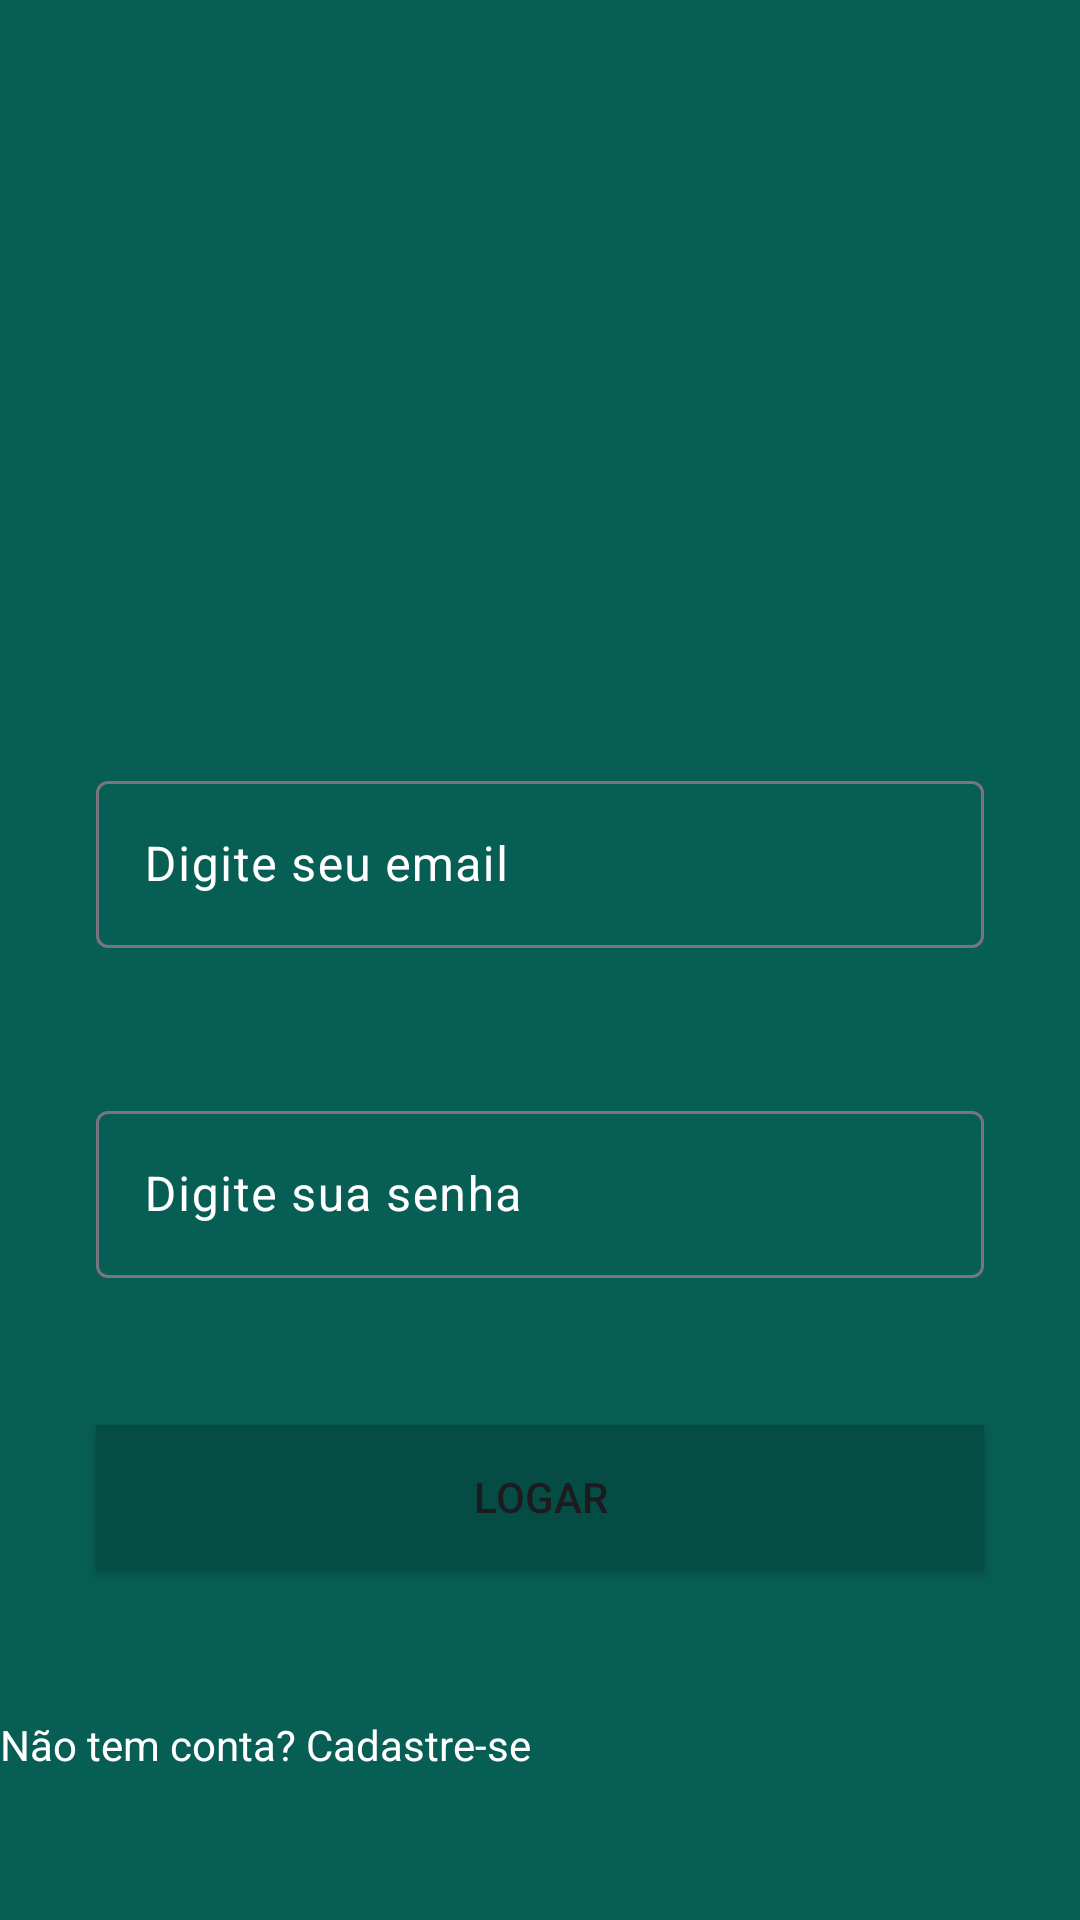

Produce the Android XML layout that renders to this screen, including the resource entries it uses.
<!-- AndroidManifest.xml: application theme Theme.WhatsApp -->
<!-- res/layout/activity_login.xml -->
<?xml version="1.0" encoding="utf-8"?>
<androidx.constraintlayout.widget.ConstraintLayout xmlns:android="http://schemas.android.com/apk/res/android"
    xmlns:app="http://schemas.android.com/apk/res-auto"
    xmlns:tools="http://schemas.android.com/tools"
    android:layout_width="match_parent"
    android:layout_height="match_parent"
    android:background="@color/primary"
    tools:context=".LoginActivity">

    <ImageView
        android:id="@+id/imageView"
        android:layout_width="200dp"
        android:layout_height="157dp"
        app:layout_constraintBottom_toTopOf="@+id/textInputLayout23"
        app:layout_constraintTop_toTopOf="parent"
        app:layout_constraintVertical_bias="0.5"
        app:srcCompat="@drawable/logo"
        tools:layout_editor_absoluteX="105dp" />

    <com.google.android.material.textfield.TextInputLayout
        android:id="@+id/textInputLayout23"
        android:layout_width="0dp"
        android:layout_height="61dp"
        android:layout_marginStart="32dp"
        android:layout_marginEnd="32dp"
        android:textColorHint="@color/white"
        app:layout_constraintBottom_toTopOf="@+id/textInputLayout24"
        app:layout_constraintEnd_toEndOf="parent"
        app:layout_constraintStart_toStartOf="parent"
        app:layout_constraintTop_toBottomOf="@+id/imageView"
        app:layout_constraintVertical_bias="0.5">

        <com.google.android.material.textfield.TextInputEditText
            android:layout_width="match_parent"
            android:layout_height="wrap_content"
            android:hint="@string/digite_email" />
    </com.google.android.material.textfield.TextInputLayout>

    <com.google.android.material.textfield.TextInputLayout
        android:id="@+id/textInputLayout24"
        android:layout_width="0dp"
        android:layout_height="wrap_content"
        android:layout_marginStart="32dp"
        android:layout_marginEnd="32dp"
        android:textColorHint="@color/white"
        app:layout_constraintBottom_toTopOf="@+id/button"
        app:layout_constraintEnd_toEndOf="parent"
        app:layout_constraintStart_toStartOf="parent"
        app:layout_constraintTop_toBottomOf="@+id/textInputLayout23"
        app:layout_constraintVertical_bias="0.5">

        <com.google.android.material.textfield.TextInputEditText
            android:layout_width="match_parent"
            android:layout_height="wrap_content"
            android:hint="@string/digite_senha" />
    </com.google.android.material.textfield.TextInputLayout>

    <Button
        android:id="@+id/button"
        android:layout_width="0dp"
        android:layout_height="wrap_content"
        android:layout_marginStart="32dp"
        android:layout_marginEnd="32dp"
        android:background="@color/primaryDark"
        android:text="@string/botao_logar"
        app:layout_constraintBottom_toTopOf="@+id/textView"
        app:layout_constraintEnd_toEndOf="parent"
        app:layout_constraintStart_toStartOf="parent"
        app:layout_constraintTop_toBottomOf="@+id/textInputLayout24"
        app:layout_constraintVertical_bias="0.5" />

    <TextView
        android:id="@+id/textView"
        android:layout_width="wrap_content"
        android:layout_height="wrap_content"
        android:text="@string/nao_tem_conta"
        android:textColor="@color/white"
        app:layout_constraintBottom_toBottomOf="parent"
        app:layout_constraintTop_toBottomOf="@+id/button"
        app:layout_constraintVertical_bias="0.5"
        tools:layout_editor_absoluteX="117dp" />
</androidx.constraintlayout.widget.ConstraintLayout>
<!-- resources referenced by this layout -->
<resources>
  <color name="primary">#075e54</color>
  <color name="primaryDark">#054d44</color>
  <color name="white">#FFFFFFFF</color>
  <string name="botao_logar">Logar</string>
  <string name="digite_email">Digite seu email</string>
  <string name="digite_senha">Digite sua senha</string>
  <string name="nao_tem_conta">Não tem conta? Cadastre-se</string>
  <style name="Theme.WhatsApp" parent="Base.Theme.WhatsApp" />
  <style name="Base.Theme.WhatsApp" parent="Theme.Material3.DayNight.NoActionBar">
          
          
      </style>
</resources>
